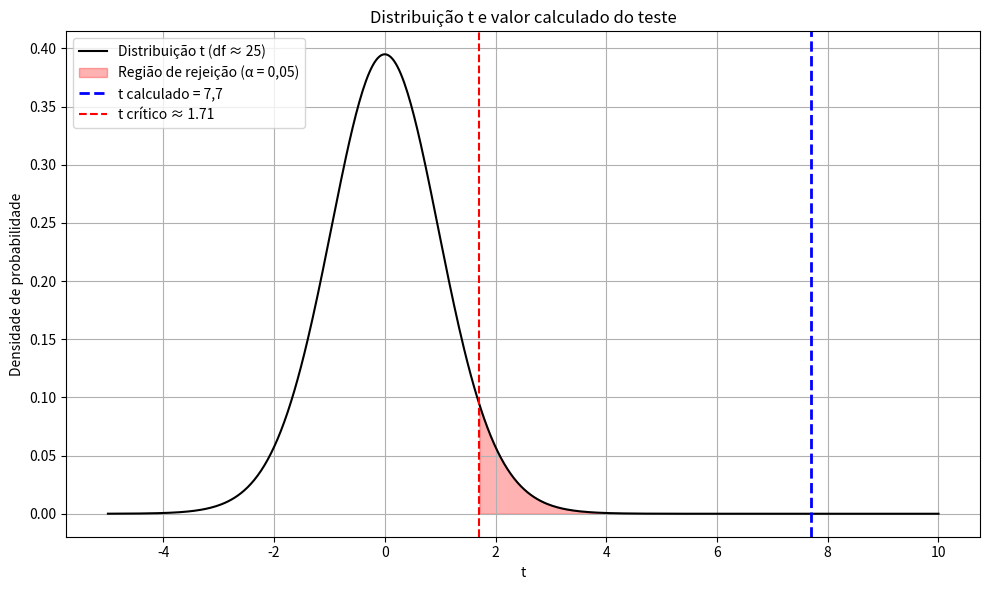

Recreate this plot in Python.
import matplotlib.pyplot as plt
import numpy as np
import scipy.stats as stats

# Valores para o gráfico
df = 25  # graus de liberdade aproximados para o Welch
x = np.linspace(-5, 10, 500)
y = stats.t.pdf(x, df)

# Valor t calculado
t_calculado = 7.7

# Criação do gráfico
plt.figure(figsize=(10, 6))
plt.plot(x, y, label='Distribuição t (df ≈ 25)', color='black')

# Área de rejeição (α = 0.05, teste unilateral)
t_critico = stats.t.ppf(0.95, df)
x_fill = np.linspace(t_critico, 10, 200)
y_fill = stats.t.pdf(x_fill, df)
plt.fill_between(x_fill, y_fill, color='red', alpha=0.3, label='Região de rejeição (α = 0,05)')

# Linha para o valor t calculado
plt.axvline(x=t_calculado, color='blue', linestyle='--', linewidth=2, label='t calculado = 7,7')

# Linha para o valor crítico
plt.axvline(x=t_critico, color='red', linestyle='--', label=f't crítico ≈ {t_critico:.2f}')

# Detalhes do gráfico
plt.title('Distribuição t e valor calculado do teste')
plt.xlabel('t')
plt.ylabel('Densidade de probabilidade')
plt.legend()
plt.grid(True)
plt.tight_layout()
plt.show()